Photos from the image-classification dataset "preprocessed_cats_dogs_images" in the GitHub repository JaideepPalit/bits-mtech-mlops-assignment-2. Its 2 classes are: cat, dog.

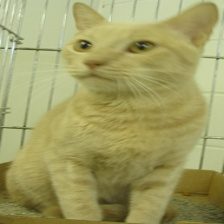
Label: cat

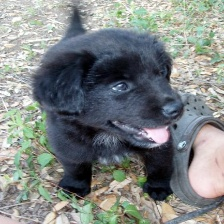
Label: dog

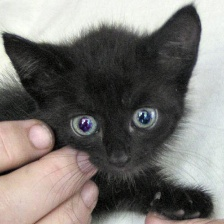
Label: cat

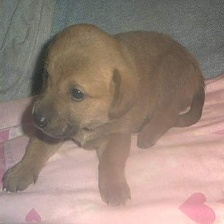
Label: dog

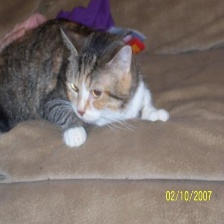
Label: cat

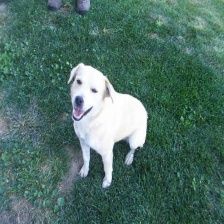
Label: dog
